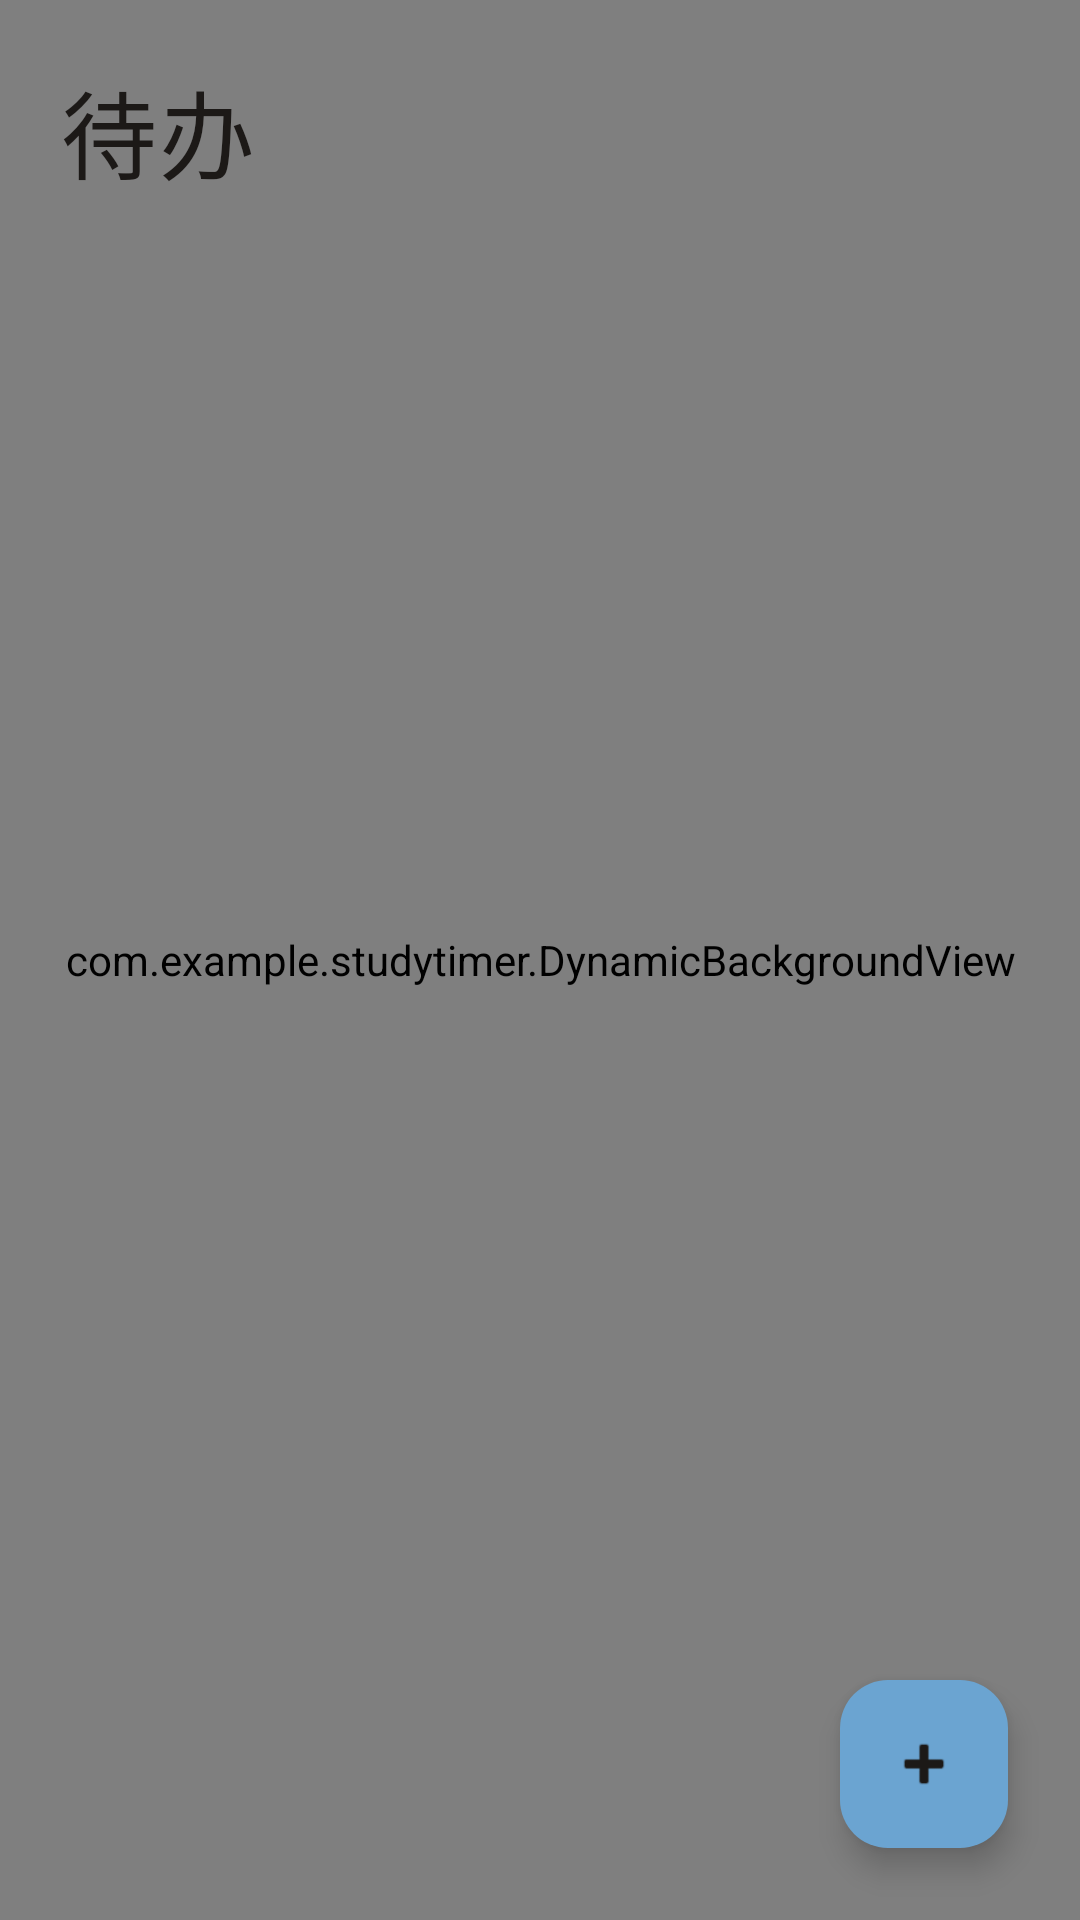

Android layout source for this screen:
<!-- AndroidManifest.xml: application theme Theme.时矩 -->
<!-- res/layout/fragment_todo.xml -->
<?xml version="1.0" encoding="utf-8"?>
<FrameLayout xmlns:android="http://schemas.android.com/apk/res/android"
    xmlns:app="http://schemas.android.com/apk/res-auto"
    android:layout_width="match_parent"
    android:layout_height="match_parent"
    android:background="@color/bg_page">

    
    <com.example.studytimer.DynamicBackgroundView
        android:layout_width="match_parent"
        android:layout_height="match_parent" />

    
    <LinearLayout
        android:layout_width="match_parent"
        android:layout_height="match_parent"
        android:orientation="vertical">

        
        <TextView
            android:layout_width="wrap_content"
            android:layout_height="wrap_content"
            android:text="待办"
            android:textSize="32sp"
            android:textColor="@color/text_primary"
            android:fontFamily="sans-serif-medium"
            android:letterSpacing="0.02"
            android:paddingHorizontal="20dp"
            android:paddingTop="20dp"
            android:paddingBottom="8dp" />

        
        <ScrollView
            android:layout_width="match_parent"
            android:layout_height="0dp"
            android:layout_weight="1"
            android:paddingHorizontal="20dp"
            android:paddingBottom="80dp">

            <LinearLayout
                android:id="@+id/layout_todo_list"
                android:layout_width="match_parent"
                android:layout_height="wrap_content"
                android:orientation="vertical" />

        </ScrollView>

    </LinearLayout>

    
    <com.google.android.material.floatingactionbutton.FloatingActionButton
        android:id="@+id/fab_add"
        android:layout_width="wrap_content"
        android:layout_height="wrap_content"
        android:layout_gravity="bottom|end"
        android:layout_margin="24dp"
        android:src="@android:drawable/ic_input_add"
        android:contentDescription="添加待办"
        android:tint="@color/white"
        android:elevation="6dp"
        app:backgroundTint="@color/blue_primary"
        app:fabSize="normal" />

</FrameLayout>
<!-- resources referenced by this layout -->
<resources>
  <color name="bg_page">#FFFAF6F1</color>
  <color name="blue_primary">#FF6BA4D1</color>
  <color name="text_primary">#FF1C1917</color>
  <color name="white">#FFFFFFFF</color>
  <style name="Theme.时矩" parent="Base.Theme.时矩" />
  <style name="Base.Theme.时矩" parent="Theme.Material3.DayNight.NoActionBar">
          
          <item name="colorPrimary">@color/blue_primary</item>
          <item name="colorOnPrimary">@color/white</item>
          <item name="colorPrimaryContainer">@color/blue_pale</item>
          <item name="colorOnPrimaryContainer">@color/text_primary</item>
  
          
          <item name="colorSecondary">@color/text_secondary</item>
          <item name="colorOnSecondary">@color/white</item>
          <item name="colorSecondaryContainer">#FFF3F4F6</item>
          <item name="colorOnSecondaryContainer">@color/text_primary</item>
  
          
          <item name="android:colorBackground">@color/bg_page</item>
          <item name="colorSurface">@color/background_white</item>
          <item name="colorOnSurface">@color/text_primary</item>
  
          
          <item name="colorError">@color/error</item>
          <item name="colorOnError">@color/white</item>
  
          
          <item name="colorOutline">#FFE5E7EB</item>
          <item name="colorSurfaceVariant">#FFF2F3F5</item>
      </style>
  <color name="blue_pale">#FFE8F1F8</color>
  <color name="text_secondary">#FF78716C</color>
  <color name="background_white">#FFFFFFFF</color>
  <color name="error">#FFD4726A</color>
</resources>
